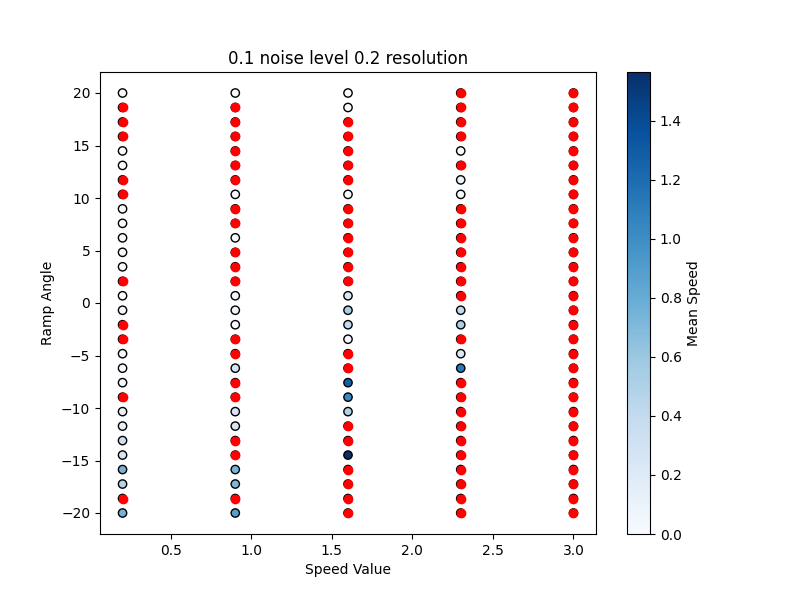

The data file committed next to this chart (first rows):
Speed Value, Angle, Ground Noise, Mean Speed, Success, Reward, Ground Resolution
0.2, -20.0, 0.1, 0.7472, True, 1266, 0.2
0.9, -20.0, 0.1, 0.8803, True, 1267, 0.2
1.6, -20.0, 0.1, 0.0, False, 634.2, 0.2
2.3, -20.0, 0.1, 0.0, False, 257, 0.2
3.0, -20.0, 0.1, 0.0, False, 148.7, 0.2
0.2, -18.62, 0.1, 0.0, False, -41.5, 0.2
0.9, -18.62, 0.1, 0.0, False, -41.37, 0.2
1.6, -18.62, 0.1, 0.0, False, 943.3, 0.2
2.3, -18.62, 0.1, 0.0, False, 249.8, 0.2
3.0, -18.62, 0.1, 0.0, False, -41.01, 0.2
0.2, -17.24, 0.1, 0.4711, True, 606.2, 0.2
0.9, -17.24, 0.1, 0.7173, True, 633, 0.2
1.6, -17.24, 0.1, 0.0, False, 297, 0.2
2.3, -17.24, 0.1, 0.0, False, -43.01, 0.2
3.0, -17.24, 0.1, 0.0, False, 200.3, 0.2
0.2, -15.86, 0.1, 0.742, True, 1336, 0.2
0.9, -15.86, 0.1, 0.7318, True, 1604, 0.2
1.6, -15.86, 0.1, 0.0, False, -42.88, 0.2
2.3, -15.86, 0.1, 0.0, False, -40.46, 0.2
3.0, -15.86, 0.1, 0.0, False, 191.6, 0.2
0.2, -14.48, 0.1, 0.265, True, 767.1, 0.2
0.9, -14.48, 0.1, 0.0, False, -50.37, 0.2
1.6, -14.48, 0.1, 1.566, True, 1614, 0.2
2.3, -14.48, 0.1, 0.0, False, 648.1, 0.2
3.0, -14.48, 0.1, 0.0, False, 1168, 0.2
0.2, -13.1, 0.1, 0.3417, True, 1504, 0.2
0.9, -13.1, 0.1, 0.0, False, -43.31, 0.2
1.6, -13.1, 0.1, 0.0, False, -39.43, 0.2
2.3, -13.1, 0.1, 0.0, False, -41.44, 0.2
3.0, -13.1, 0.1, 0.0, False, -14.77, 0.2
0.2, -11.72, 0.1, 0.138, True, 1307, 0.2
0.9, -11.72, 0.1, 0.2643, True, 1460, 0.2
1.6, -11.72, 0.1, 0.0, False, 801.5, 0.2
2.3, -11.72, 0.1, 0.0, False, 41.13, 0.2
3.0, -11.72, 0.1, 0.0, False, 27.63, 0.2
0.2, -10.34, 0.1, 0.1077, True, 1607, 0.2
0.9, -10.34, 0.1, 0.2529, True, 1514, 0.2
1.6, -10.34, 0.1, 0.4909, True, 1520, 0.2
2.3, -10.34, 0.1, 0.0, False, 570, 0.2
3.0, -10.34, 0.1, 0.0, False, -185.3, 0.2
0.2, -8.966, 0.1, 0.0, False, 4.62, 0.2
0.9, -8.966, 0.1, 0.0, False, -9.105, 0.2
1.6, -8.966, 0.1, 1.029, True, 1580, 0.2
2.3, -8.966, 0.1, 0.0, False, -52.31, 0.2
3.0, -8.966, 0.1, 0.0, False, -45.07, 0.2
0.2, -7.586, 0.1, 0.04375, True, 1436, 0.2
0.9, -7.586, 0.1, 0.0, False, -50.84, 0.2
1.6, -7.586, 0.1, 1.281, True, 1615, 0.2
2.3, -7.586, 0.1, 0.0, False, -43.8, 0.2
3.0, -7.586, 0.1, 0.0, False, -8.451, 0.2
0.2, -6.207, 0.1, 0.0, True, 1706, 0.2
0.9, -6.207, 0.1, 0.2832, True, 1377, 0.2
1.6, -6.207, 0.1, 0.0, False, -40.73, 0.2
2.3, -6.207, 0.1, 1.121, True, 1268, 0.2
3.0, -6.207, 0.1, 0.0, False, 21.28, 0.2
0.2, -4.828, 0.1, 0.04039, True, 1523, 0.2
0.9, -4.828, 0.1, 0.0, False, -38.48, 0.2
1.6, -4.828, 0.1, 0.0, False, -40.3, 0.2
2.3, -4.828, 0.1, 0.2233, True, 255, 0.2
3.0, -4.828, 0.1, 0.0, False, -167.4, 0.2
... 90 more rows
